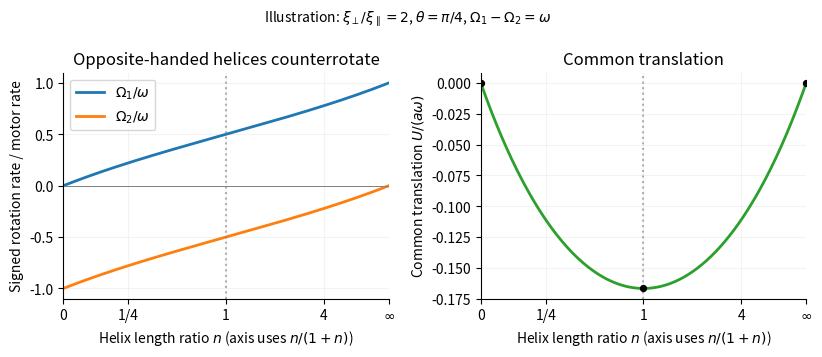

Here is the Python script that generated this plot:
import numpy as np
import matplotlib
matplotlib.use("Agg")
import matplotlib.pyplot as plt
plt.rcParams.update({"font.size":10,"axes.spines.top":False,"axes.spines.right":False})
# The compact coordinate q=n/(1+n) includes both n=0 and the n->infinity limit.
q=np.linspace(0,1,500);P=2.25;Q=.25
Den=P-Q*(1-2*q)**2
Om1=q*(P+Q*(1-2*q))/Den;Om2=-(1-q)*(P-Q*(1-2*q))/Den
# xi_parallel=1, xi_perp=2, theta=pi/4, a=ell=1: A=D=1.5, B=0.5.
U=-1.5*q*(1-q)/Den
fig,axes=plt.subplots(1,2,figsize=(8.4,3.6),dpi=100)
axes[0].plot(q,Om1,lw=2,label=r'$\Omega_1/\omega$',color='tab:blue');axes[0].plot(q,Om2,lw=2,label=r'$\Omega_2/\omega$',color='tab:orange');axes[0].legend();axes[0].axhline(0,color='gray',lw=.7)
axes[0].set(ylabel='Signed rotation rate / motor rate',title='Opposite-handed helices counterrotate')
axes[1].plot(q,U,lw=2,color='tab:green');axes[1].scatter([0,.5,1],[0,-1/6,0],color='black',s=18,zorder=3)
axes[1].set(ylabel=r'Common translation $U/(a\omega)$',title='Common translation')
for ax in axes:
 ax.set_xticks([0,.2,.5,.8,1],['0','1/4','1','4',r'$\infty$']);ax.set_xlabel(r'Helix length ratio $n$ (axis uses $n/(1+n)$)');ax.set_xlim(0,1);ax.grid(alpha=.15);ax.axvline(.5,color='gray',ls=':',alpha=.6)
fig.suptitle(r'Illustration: $\xi_\perp/\xi_\parallel=2$, $\theta=\pi/4$, $\Omega_1-\Omega_2=\omega$',fontsize=10)
fig.tight_layout();fig.savefig('paper-334-counterrotating-helices.png',facecolor='white',transparent=False)
